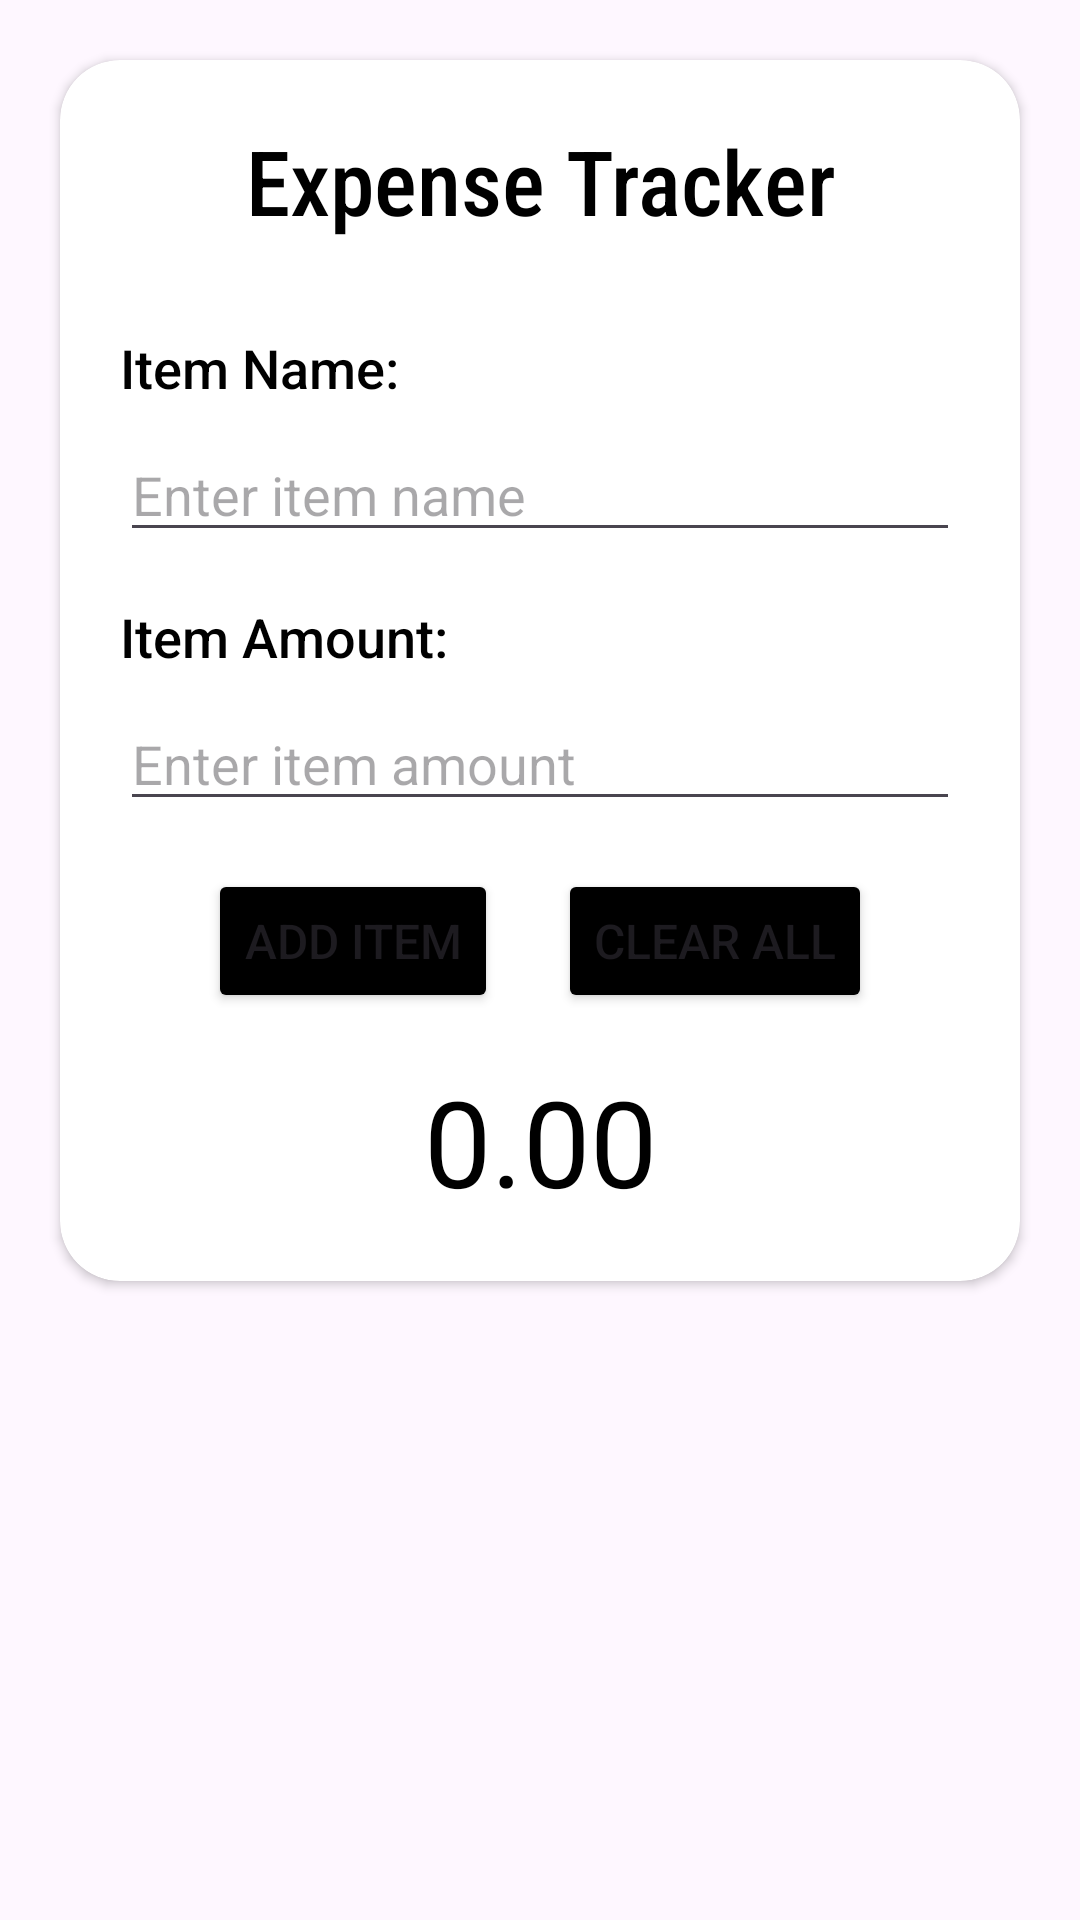

Write the Android layout XML for this screen, with the resource values it uses.
<!-- AndroidManifest.xml: application theme Theme.TrackExpenses -->
<!-- res/layout/activity_main.xml -->
<?xml version="1.0" encoding="utf-8"?>
<LinearLayout xmlns:android="http://schemas.android.com/apk/res/android"
    xmlns:app="http://schemas.android.com/apk/res-auto"
    xmlns:tools="http://schemas.android.com/tools"
    android:id="@+id/main"
    android:layout_width="match_parent"
    android:layout_height="match_parent"
    android:orientation="vertical"
    tools:context=".MainActivity">

    <androidx.cardview.widget.CardView
        android:layout_width="match_parent"
        android:layout_height="wrap_content"
        android:layout_gravity="center"
        android:layout_margin="20dp"
        app:cardCornerRadius="20dp">

        <LinearLayout
            android:layout_width="match_parent"
            android:layout_height="match_parent"
            android:orientation="vertical"
            android:padding="20dp">

            <TextView
                android:id="@+id/title"
                android:layout_width="match_parent"
                android:layout_height="wrap_content"
                android:fontFamily="sans-serif-condensed-medium"
                android:gravity="center"
                android:text="Expense Tracker"
                android:textColor="@color/black"
                android:textSize="30sp" />

            <TextView
                android:id="@+id/textitemname"
                android:layout_width="wrap_content"
                android:layout_height="wrap_content"
                android:layout_marginTop="30dp"
                android:fontFamily="sans-serif-medium"
                android:text="Item Name:"
                android:textColor="@color/black"
                android:textSize="18sp" />

            <EditText
                android:id="@+id/itemname"
                android:layout_width="match_parent"
                android:layout_height="wrap_content"
                android:layout_marginTop="8dp"
                android:hint="Enter item name"
                android:inputType="text" />

            <TextView
                android:id="@+id/textitemamount"
                android:layout_width="wrap_content"
                android:layout_height="wrap_content"
                android:layout_marginTop="16dp"
                android:fontFamily="sans-serif-medium"
                android:text="Item Amount:"
                android:textColor="@color/black"
                android:textSize="18sp" />

            <EditText
                android:id="@+id/itemamount"
                android:layout_width="match_parent"
                android:layout_height="wrap_content"
                android:layout_marginTop="8dp"
                android:hint="Enter item amount"
                android:inputType="numberDecimal" />

            <LinearLayout
                android:layout_width="match_parent"
                android:layout_height="wrap_content"
                android:layout_marginTop="16dp"
                android:orientation="horizontal"
                android:gravity="center">

                <Button
                    android:id="@+id/btn1"
                    android:layout_width="wrap_content"
                    android:layout_height="wrap_content"
                    android:backgroundTint="@color/black"
                    android:text="Add item"
                    android:textSize="16sp" />

                <Button
                    android:id="@+id/btn2"
                    android:layout_width="wrap_content"
                    android:layout_height="wrap_content"
                    android:layout_marginStart="20dp"
                    android:backgroundTint="@color/black"
                    android:text="Clear All"
                    android:textSize="16sp" />
            </LinearLayout>

            <TextView
                android:id="@+id/totalexpense"
                android:layout_width="match_parent"
                android:layout_height="wrap_content"
                android:layout_marginTop="16dp"
                android:gravity="center"
                android:text="0.00"
                android:textColor="@color/black"
                android:textSize="40sp" />

        </LinearLayout>
    </androidx.cardview.widget.CardView>

    
    <androidx.recyclerview.widget.RecyclerView
        android:id="@+id/recyclerView"
        android:layout_width="match_parent"
        android:layout_height="0dp"
        android:layout_weight="1"
        android:layout_margin="16dp" />

</LinearLayout>
<!-- resources referenced by this layout -->
<resources>
  <style name="Theme.TrackExpenses" parent="Base.Theme.TrackExpenses" />
  <style name="Base.Theme.TrackExpenses" parent="Theme.Material3.DayNight.NoActionBar">
          
          
      </style>
  <!-- not gathered from this repository: default colours our renderer supplied (Android Studio template values) -->
  <color name="black">#FF000000</color>
</resources>
